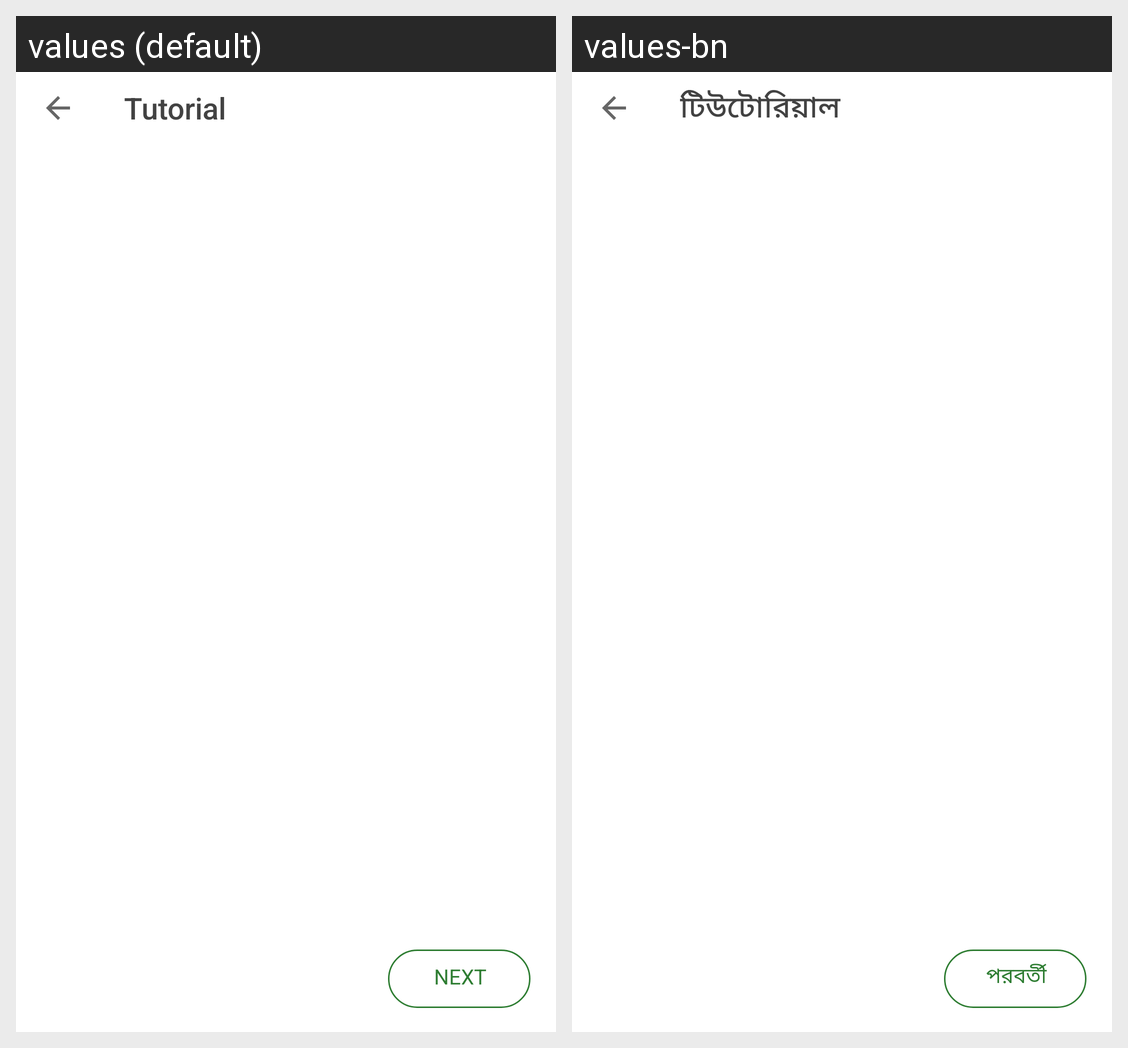

Locale-by-locale string values for the Android screen shown in this grid:
Android screen res/layout/activity_tutorial.xml rendered under 2 locales, left to right: values (default), values-bn. Device: Nexus 5 (rendered at 1080×1920; each locale shown at half size, 540×960, under a caption strip naming it); theme AppThemeNoActionBar.
Strings drawn on this screen, with the default value and each locale's value (text and hints the layout hard-codes, and strings that could not be matched under every locale, appear in the picture but are not listed):

tutorial
  values: Tutorial
  values-bn: টিউটোরিয়াল

next
  values: Next
  values-bn: পরবর্তী
